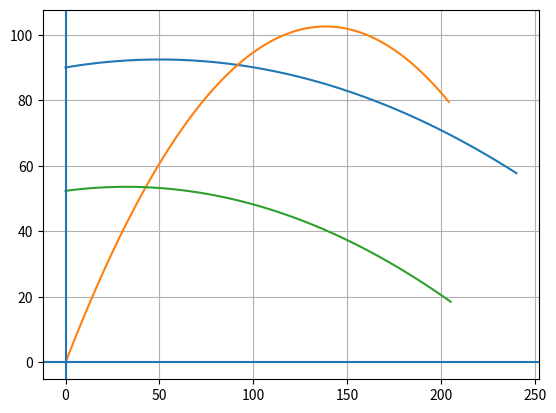

Write Python code to recreate this figure.
import numpy as np
import matplotlib.pyplot as plt

factor = 1.33729

x1 = np.linspace(0,240,num=100)
fx1 = []

x2 = np.linspace(0,204,num=100)
fx2 = []

x3 = np.linspace(0,205,num=100)
fx3 = []

a1 = 0
b1 = 0
c1 = 0

a2 = 0
b2 = 0
c2 = 0

a3 = 0
b3 = 0
c3 = 0

function1 = f"{a1}x^2 {b1}x {c1}"
function2 = f"{a2}x^2 {b2}x {c2}"
function3 = f"{a3}x^2 {b3}x {c3}"

for i in range(len(x1)):
    fx1.append((-0.00072*x1[i]**2 + 0.0723*x1[i] + 67.3)*factor)
    fx2.append((-0.004*x2[i]**2 + 1.10744*x2[i])*factor)
    fx3.append((-0.00088*x3[i]**2 + 0.057*x3[i] + 39.15)*factor)

print(function1)
print(function2)
print(function3)

plt.plot(x1,fx1)
plt.plot(x2,fx2)
plt.plot(x3,fx3)
plt.grid()
plt.axvline()
plt.axhline()
plt.savefig('my_plot.png')
plt.show()